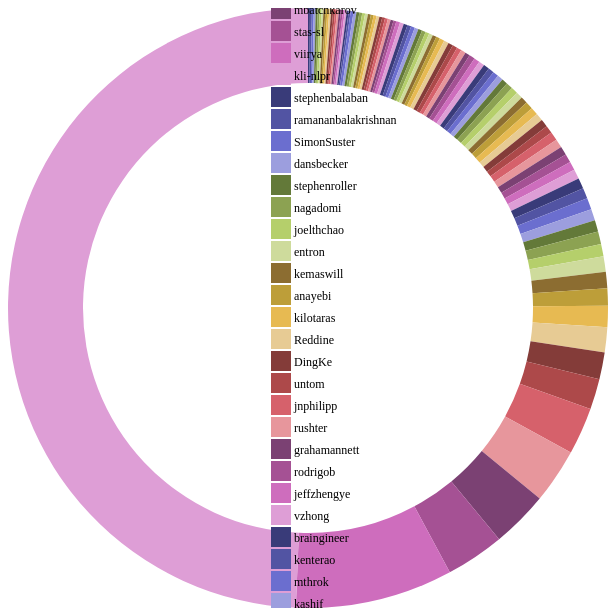
D3 v4 page, settled after 360 driven frames (6 s of simulated time); the page loaded 1 data file(s).


      (function(d3) {
        'use strict';

        var width = 600;
        var height = 600;
        var radius = Math.min(width, height) / 2;
        var donutWidth = 75;
        var legendRectSize = 18;
        var legendSpacing = 4;

        var color = d3.scaleOrdinal(d3.schemeCategory20b);

        var svg = d3.select('#chart')
          .append('svg')
          .attr('width', width)
          .attr('height', height)
          .append('g')
          .attr('transform', 'translate(' + (width / 2) +
            ',' + (height / 2) + ')');

        var arc = d3.arc()
          .innerRadius(radius - donutWidth)
          .outerRadius(radius);

        var pie = d3.pie()
          .value(function(d) { return d.commit; })
          .sort(null);

        var tooltip = d3.select('#chart')
          .append('div')
          .attr('class', 'tooltip');

        tooltip.append('div')
          .attr('class', 'label');

        tooltip.append('div')
          .attr('class', 'count');

        tooltip.append('div')
          .attr('class', 'percent');

        d3.csv('contribution.csv', function(error, dataset) {
          dataset.forEach(function(d) {
            d.commit = +d.commit;
            d.enabled = true;                                         
          });

          var path = svg.selectAll('path')
            .data(pie(dataset))
            .enter()
            .append('path')
            .attr('d', arc)
            .attr('fill', function(d, i) {
              return color(d.data.contributor);
            })                                                        
            .each(function(d) { this._current = d; });                

          path.on('mouseover', function(d) {
            var total = d3.sum(dataset.map(function(d) {
              return (d.enabled) ? d.commit : 0;                       
            }));
            var percent = Math.round(1000 * d.data.commit / total) / 10;
            tooltip.select('.label').html(d.data.contributor);
            tooltip.select('.count').html(d.data.commit);
            tooltip.select('.percent').html(percent + '%');
            tooltip.style('display', 'block');
          });

          path.on('mouseout', function() {
            tooltip.style('display', 'none');
          });

          var legend = svg.selectAll('.legend')
            .data(color.domain())
            .enter()
            .append('g')
            .attr('class', 'legend')
            .attr('transform', function(d, i) {
              var height = legendRectSize + legendSpacing;
              var offset =  height * color.domain().length / 2;
              var horz = -2 * legendRectSize;
              var vert = i * height - offset;
              return 'translate(' + horz + ',' + vert + ')';
            });

          legend.append('rect')
            .attr('width', legendRectSize)
            .attr('height', legendRectSize)
            .style('fill', color)
            .style('stroke', color)                             
            .on('click', function(label) {                   
              var rect = d3.select(this);                    
              var enabled = true;                                    
              var totalEnabled = d3.sum(dataset.map(function(d) { 
                return (d.enabled) ? 1 : 0;                       
              }));                                              

              if (rect.attr('class') === 'disabled') {         
                rect.attr('class', '');                         
              } else {                                
                if (totalEnabled < 2) return;        
                rect.attr('class', 'disabled');       
                enabled = false;                        
              }                                

              pie.value(function(d) {                 
                if (d.contributor === label) d.enabled = enabled;    
                return (d.enabled) ? d.commit : 0;   
              });                               

              path = path.data(pie(dataset));       

              path.transition()                       
                .duration(750)                        
                .attrTween('d', function(d) {        
                  var interpolate = d3.interpolate(this._current, d); 
                  this._current = interpolate(0);      
                  return function(t) {                   
                    return arc(interpolate(t));       
                  };                                   
                });                                
            });                                      

          legend.append('text')
            .attr('x', legendRectSize + legendSpacing)
            .attr('y', legendRectSize - legendSpacing)
            .text(function(d) { return d; });

        });

      })(window.d3);
    

### data: contribution.csv
contributor, insert, delete, commit
lucasmoura, 6, 11, 2
jayanthkoushik, 6, 1, 2
chsasank, 198, 85, 2
stonebig, 3, 1, 2
lukovkin, 327, 25, 2
jpeg729, 48, 20, 2
basveeling, 210, 9, 2
ozancaglayan, 5, 3, 2
woozzu, 1, 2, 2
yxonic, 23, 4, 2
pranv, 127, 23, 2
crowsonkb, 10, 6, 2
felixlaumon, 51, 16, 2
nithishdivakar, 3, 1, 2
xingdi-eric-yuan, 86, 53, 2
wassname, 48, 6, 2
pjadzinsky, 27, 19, 2
Sebubu, 4, 2, 2
Rompei, 2, 2, 2
zo7, 159, 1, 2
ArdalanM, 76, 5, 2
easyas314159, 61, 6, 2
keunwoochoi, 602, 3, 3
smauq, 16, 6, 3
floydwch, 12, 9, 3
wb14123, 6, 4, 3
awentzonline, 14, 12, 3
abishekk92, 3, 2, 3
robertomest, 147, 37, 3
mmmikael, 319, 26, 3
eulerreich, 6, 5, 3
Joshua-Chin, 5, 4, 3
mezzode, 102, 10, 3
oeway, 1020, 30, 3
charlesollion, 69, 5, 3
patyork, 7, 2, 3
mbatchkarov, 16, 9, 3
stas-sl, 144, 18, 3
viirya, 15, 8, 4
kli-nlpr, 5, 5, 4
stephenbalaban, 35, 27, 4
ramananbalakrishnan, 182, 14, 4
SimonSuster, 2, 8, 4
dansbecker, 167, 32, 4
stephenroller, 13, 4, 4
nagadomi, 17, 10, 4
joelthchao, 581, 79, 4
entron, 37, 22, 4
kemaswill, 83, 11, 4
anayebi, 52, 2, 4
kilotaras, 154, 65, 5
Reddine, 44, 2, 5
DingKe, 27, 16, 5
untom, 36, 17, 5
jnphilipp, 7, 7, 5
rushter, 12, 12, 5
grahamannett, 58, 6, 5
rodrigob, 11, 7, 6
jeffzhengye, 74, 74, 6
vzhong, 153, 9, 6
... 40 more rows